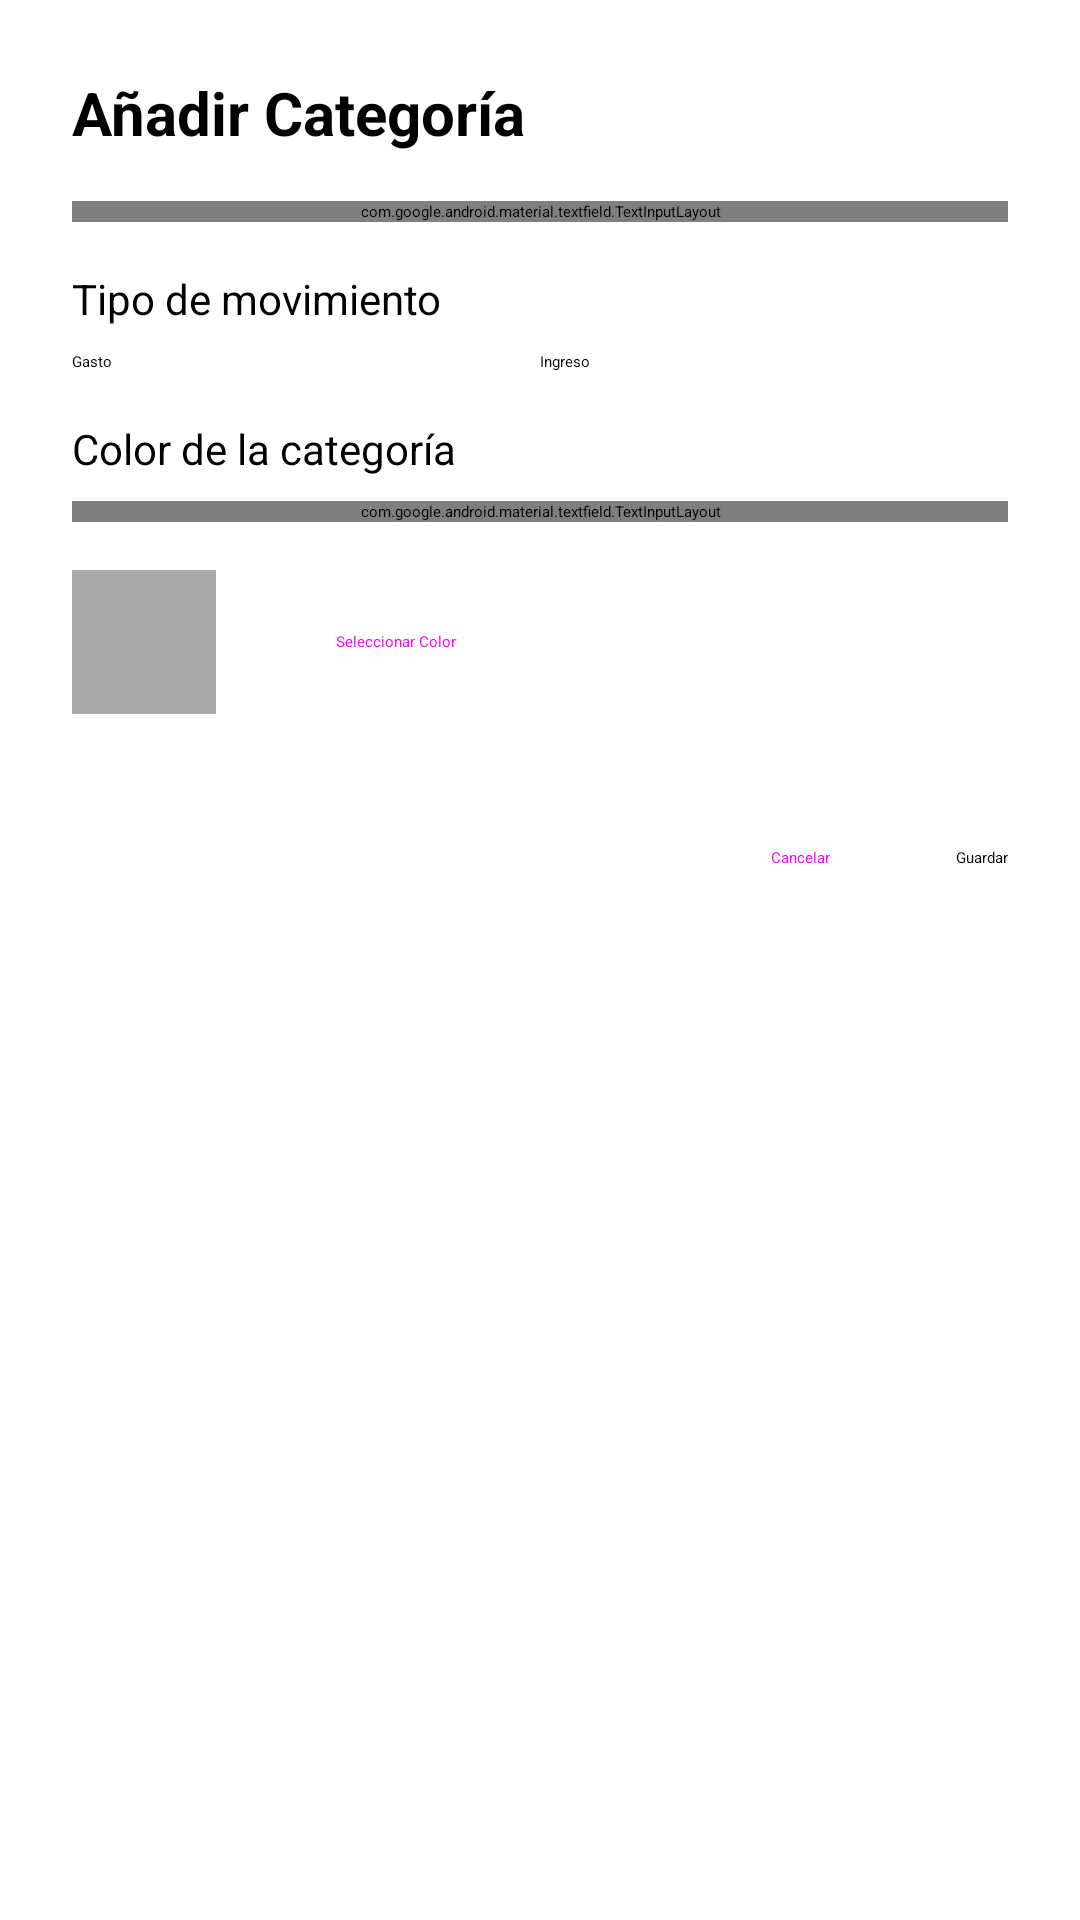

Reconstruct the res/layout file that produces this screen, plus the resources it refers to.
<!-- AndroidManifest.xml: application theme Theme.App.Starting -->
<!-- res/layout/dialog_add_edit_category.xml -->
<?xml version="1.0" encoding="utf-8"?>
<LinearLayout xmlns:android="http://schemas.android.com/apk/res/android"
    xmlns:app="http://schemas.android.com/apk/res-auto"
    android:layout_width="match_parent"
    android:layout_height="wrap_content"
    android:orientation="vertical"
    android:padding="24dp">

    <TextView
        android:id="@+id/tv_dialog_title"
        android:layout_width="wrap_content"
        android:layout_height="wrap_content"
        android:text="@string/label_add_category_title"
        android:textSize="20sp"
        android:textStyle="bold"
        android:layout_marginBottom="16dp"/>

    <com.google.android.material.textfield.TextInputLayout
        android:id="@+id/til_category_name"
        android:layout_width="match_parent"
        android:layout_height="wrap_content"
        android:hint="@string/label_category_name"
        android:layout_marginBottom="16dp">

        <com.google.android.material.textfield.TextInputEditText
            android:layout_width="match_parent"
            android:layout_height="wrap_content"
            android:inputType="textCapSentences" />
    </com.google.android.material.textfield.TextInputLayout>

    <TextView
        android:layout_width="wrap_content"
        android:layout_height="wrap_content"
        android:text="@string/label_transaction_type"
        android:textSize="14sp"
        android:layout_marginBottom="8dp"/>

    <LinearLayout
        android:layout_width="match_parent"
        android:layout_height="wrap_content"
        android:orientation="horizontal"
        android:layout_marginBottom="16dp">

        <CheckBox
            android:id="@+id/cb_expense"
            android:layout_width="0dp"
            android:layout_height="wrap_content"
            android:layout_weight="1"
            android:text="@string/label_expense"/>

        <CheckBox
            android:id="@+id/cb_income"
            android:layout_width="0dp"
            android:layout_height="wrap_content"
            android:layout_weight="1"
            android:text="@string/label_income"/>

    </LinearLayout>

    <TextView
        android:layout_width="wrap_content"
        android:layout_height="wrap_content"
        android:text="@string/label_category_color"
        android:textSize="14sp"
        android:layout_marginBottom="8dp"/>

    <com.google.android.material.textfield.TextInputLayout
        android:id="@+id/til_category_color"
        android:layout_width="match_parent"
        android:layout_height="wrap_content"
        android:hint="@string/label_rgb_code"
        android:layout_marginBottom="16dp"
        app:helperText="Formato: #RRGGBB">

        <com.google.android.material.textfield.TextInputEditText
            android:layout_width="match_parent"
            android:layout_height="wrap_content"
            android:inputType="textCapCharacters"
            android:maxLength="7" />
    </com.google.android.material.textfield.TextInputLayout>

    <LinearLayout
        android:layout_width="match_parent"
        android:layout_height="wrap_content"
        android:orientation="horizontal"
        android:gravity="center_vertical"
        android:layout_marginBottom="24dp">

        <View
            android:id="@+id/view_selected_color"
            android:layout_width="48dp"
            android:layout_height="48dp"
            android:layout_marginEnd="16dp"
            android:background="@android:color/darker_gray" />

        <Button
            android:id="@+id/btn_pick_color"
            style="@style/Widget.MaterialComponents.Button.OutlinedButton"
            android:layout_width="wrap_content"
            android:layout_height="wrap_content"
            android:text="@string/label_select_color_btn" />
    </LinearLayout>

    <LinearLayout
        android:layout_width="match_parent"
        android:layout_height="wrap_content"
        android:orientation="horizontal"
        android:gravity="end">

        <Button
            android:id="@+id/btn_cancel"
            style="@style/Widget.MaterialComponents.Button.TextButton"
            android:layout_width="wrap_content"
            android:layout_height="wrap_content"
            android:text="@string/cancel_button"
            android:layout_marginEnd="8dp"/>

        <Button
            android:id="@+id/btn_save"
            android:layout_width="wrap_content"
            android:layout_height="wrap_content"
            android:text="@string/label_save_btn"/>
    </LinearLayout>

</LinearLayout>
<!-- resources referenced by this layout -->
<resources>
  <string name="cancel_button">Cancelar</string>
  <string name="label_add_category_title">Añadir Categoría</string>
  <string name="label_category_color">Color de la categoría</string>
  <string name="label_category_name">Nombre de la categoría</string>
  <string name="label_expense">Gasto</string>
  <string name="label_income">Ingreso</string>
  <string name="label_rgb_code">Código RGB (Ej: #RRGGBB)</string>
  <string name="label_save_btn">Guardar</string>
  <string name="label_select_color_btn">Seleccionar Color</string>
  <string name="label_transaction_type">Tipo de movimiento</string>
  <style name="Theme.App.Starting" parent="Theme.SplashScreen">
          <item name="windowSplashScreenAnimatedIcon">@drawable/ic_launcher_foreground</item>
          <item name="windowSplashScreenBackground">@color/background_light</item>
          <item name="postSplashScreenTheme">@style/Theme.FinanzApp</item>
      </style>
  <!-- drawable ic_launcher_foreground: vector/xml drawable (drawable, 4130 chars, omitted) -->
  <color name="background_light">#F8F9FA</color>
  <style name="Theme.FinanzApp" parent="Theme.MaterialComponents.DayNight.NoActionBar">
          
          <item name="android:windowTranslucentStatus">false</item>
          <item name="android:windowLayoutInDisplayCutoutMode" tools:targetApi="o_mr1">shortEdges</item>
  
          
          <item name="colorPrimary">@color/primary</item>
          <item name="colorPrimaryVariant">@color/primary_dark</item>
          <item name="colorOnPrimary">@color/on_primary</item>
  
          
          <item name="colorSecondary">@color/secondary</item>
          <item name="colorSecondaryVariant">@color/secondary_dark</item>
          <item name="colorOnSecondary">@color/on_secondary</item>
  
          
          <item name="android:statusBarColor">?attr/colorPrimaryVariant</item>
          <item name="android:windowLightStatusBar">false</item>
  
          
          <item name="android:windowBackground">@color/background_light</item>
          <item name="colorSurface">@color/surface_light</item>
          <item name="colorOnSurface">@color/on_surface</item>
          <item name="colorError">@color/error</item>
          <item name="colorOnError">@color/on_error</item>
  
          
          <item name="android:textColorPrimary">@color/gray_900</item>
          <item name="android:textColorSecondary">@color/gray_600</item>
  
          
          <item name="materialButtonStyle">@style/Widget.FinanzApp.Button</item>
      </style>
  <color name="primary">#1A237E</color>
  <color name="primary_dark">#000051</color>
  <color name="on_primary">#FFFFFF</color>
  <color name="secondary">#1B5E20</color>
  <color name="secondary_dark">#003308</color>
  <color name="on_secondary">#FFFFFF</color>
  <color name="surface_light">#FFFFFF</color>
  <color name="on_surface">#212121</color>
  <color name="error">#B00020</color>
  <color name="on_error">#FFFFFF</color>
  <color name="gray_900">#212121</color>
  <color name="gray_600">#757575</color>
  <style name="Widget.FinanzApp.Button" parent="Widget.MaterialComponents.Button">
          <item name="backgroundTint">?attr/colorPrimary</item>
          <item name="android:textColor">?attr/colorOnPrimary</item>
          <item name="cornerRadius">8dp</item>
          <item name="android:insetTop">0dp</item>
          <item name="android:insetBottom">0dp</item>
      </style>
</resources>
